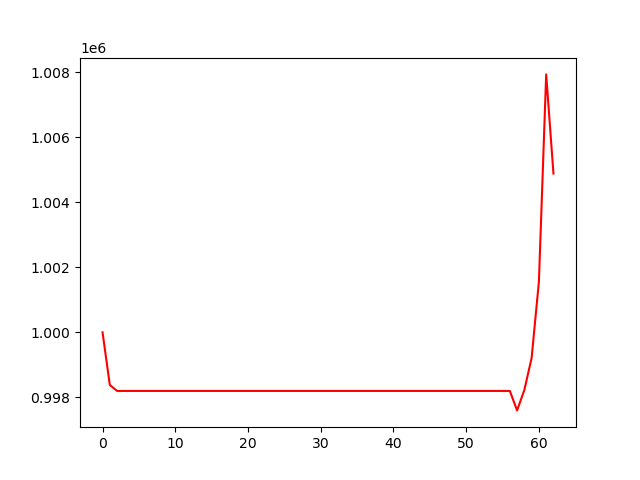

The data file committed next to this chart (first rows):
, 0
0, 1000000
1, 998381
2, 998198
3, 998198
4, 998198
5, 998198
6, 998198
7, 998198
8, 998198
9, 998198
10, 998198
11, 998198
12, 998198
13, 998198
14, 998198
15, 998198
16, 998198
17, 998198
18, 998198
19, 998198
20, 998198
21, 998198
22, 998198
23, 998198
24, 998198
25, 998198
26, 998198
27, 998198
28, 998198
29, 998198
30, 998198
31, 998198
32, 998198
33, 998198
34, 998198
35, 998198
36, 998198
37, 998198
38, 998198
39, 998198
40, 998198
41, 998198
42, 998198
43, 998198
44, 998198
45, 998198
46, 998198
47, 998198
48, 998198
49, 998198
50, 998198
51, 998198
52, 998198
53, 998198
54, 998198
55, 998198
56, 998198
57, 997599
58, 998227
59, 999215
... 3 more rows
